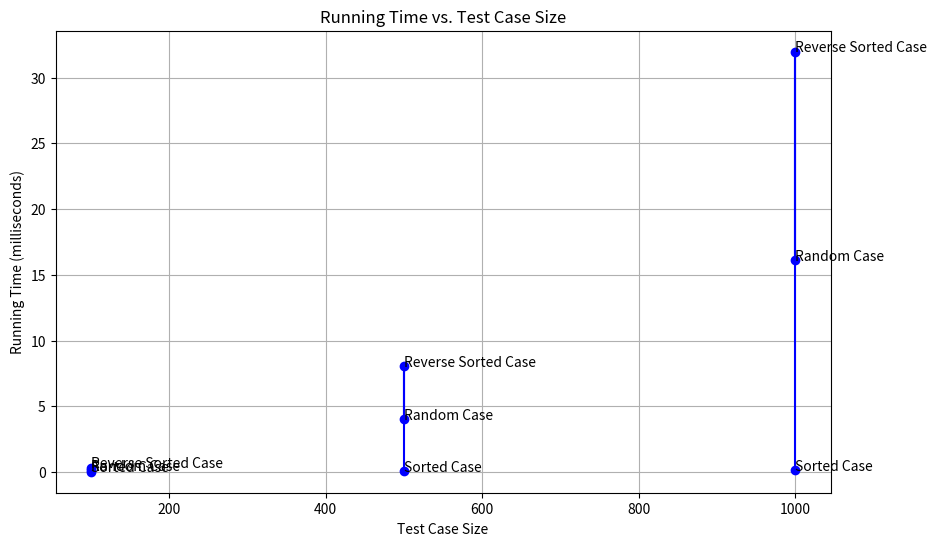

Generate this figure with matplotlib:
import random
import time
import sys
import matplotlib.pyplot as plt

def generate_sorted_array(size):
    """Generate a sorted array."""
    return list(range(1, size + 1))

def generate_reverse_sorted_array(size):
    """Generate a reverse sorted array."""
    return list(range(size, 0, -1))

def generate_random_array(size, min_value=1, max_value=1000):
    """Generate an array with random elements."""
    return [random.randint(min_value, max_value) for _ in range(size)]

def generate_test_cases(test_case_sizes):
    """Generate test cases for best, worst, and average cases of Quick Sort."""
    test_cases = []

    for size in test_case_sizes:
        # Best case: Sorted array
        best_case = generate_sorted_array(size)
        test_cases.append((best_case, "Sorted Case"))

        # Worst case: Reverse sorted array
        worst_case = generate_reverse_sorted_array(size)
        test_cases.append((worst_case, "Reverse Sorted Case"))

        # Average case: Random array
        average_case = generate_random_array(size)
        test_cases.append((average_case, "Random Case"))

    return test_cases

def insertion_sort(arr):
    comparisons_count = 0
    swaps_count = 0
    start = time.perf_counter()
    for i in range(1, len(arr)):   #n 
        key = arr[i]    #2n
        j = i - 1   #2n
        while j >= 0 and key < arr[j]:  #4n^2
            comparisons_count += 1  #2n^2
            arr[j + 1] = arr[j]  #3n^2
            swaps_count += 1    #2n^2
            j -= 1  #2n^2
        arr[j + 1] = key    #3n^2
        swaps_count += 1
    end = time.perf_counter()
    runtime_ms = (end - start) * 1000
    memory_usage = sys.getsizeof(arr) / 1024.0  # In KB
    
    print("No. of Comparisons: ", comparisons_count)
    print("No. of Swaps: ", swaps_count)
    print("Runtime: {:.6f} milliseconds".format(runtime_ms))
    print("Memory Usage: {:.2f} KB".format(memory_usage))
    print("Sorted Result: ", arr)

# ... (previous code)

if __name__ == "__main__":
    # Specify the sizes of test cases you want
    test_case_sizes = [100, 500, 1000]
    test_cases = generate_test_cases(test_case_sizes)
    # Initialize lists to store data for the line graph
    test_case_types = []
    test_case_sizes = []
    running_times = []

    for test_case, case_type in test_cases:
        elements = test_case[:]
        arr_copy = elements.copy()  # Make a copy of the input array to avoid modification
        
        print(f"Test Case Type: {case_type}")
        print(f"Test Case Size: {len(elements)}")
        print(f"Test Case Contents: {elements}")
       
        # Measure the time taken for Insertion Sort
        start_time = time.perf_counter()
        insertion_sort(arr_copy)  # Sort the copy of the input array
        end_time = time.perf_counter()
        running_time_ms = (end_time - start_time) * 1000

        # Append the test case size and running time for the line graph
        test_case_types.append(case_type)
        test_case_sizes.append(len(elements))
        running_times.append(running_time_ms)

        print("------------------------")

    # Create a line graph
    plt.figure(figsize=(10, 6))
    print(test_case_sizes,running_times)
    plt.plot(test_case_sizes[0:3], running_times[0:3], marker='o', linestyle='-', color='b')
    plt.plot(test_case_sizes[3:6], running_times[3:6], marker='o', linestyle='-', color='b')
    plt.plot(test_case_sizes[6:], running_times[6:], marker='o', linestyle='-', color='b')
    plt.title('Running Time vs. Test Case Size')
    plt.xlabel('Test Case Size')
    plt.ylabel('Running Time (milliseconds)')
    plt.grid(True)

    # Annotate data points with test case types
    for i, case_type in enumerate(test_case_types):
        plt.annotate(case_type, (test_case_sizes[i], running_times[i]))

    # Show the line graph
    plt.show()
